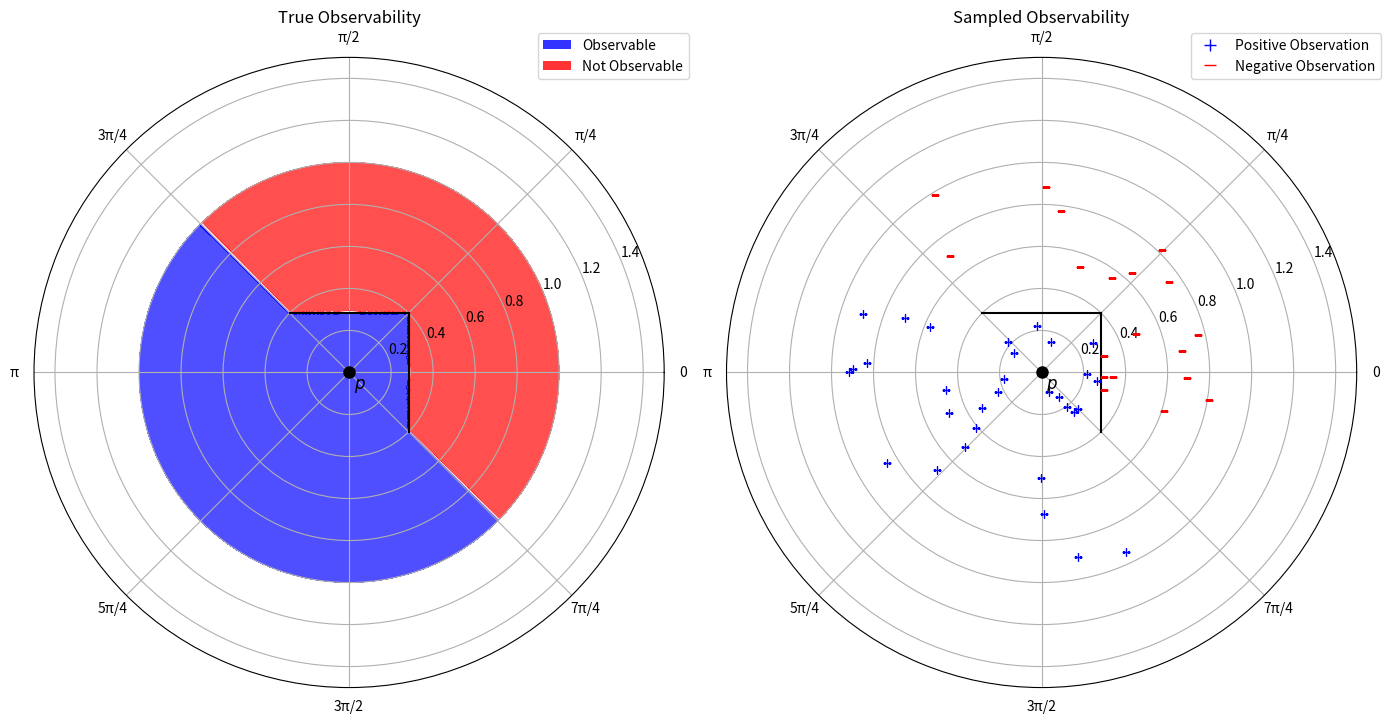

Python code for this plot:
import numpy as np
import matplotlib.pyplot as plt
from matplotlib.colors import LinearSegmentedColormap


# Represents a point in cartesian and polar coordinates. Theta in radians
class Point:
    x: float
    y: float
    r: float
    theta: float

    def __init__(self, x_or_r: float, y_or_theta: float, polar: bool = False):
        if polar:
            self.r = x_or_r
            self.theta = y_or_theta
            self.x = self.r * np.cos(self.theta)
            self.y = self.r * np.sin(self.theta)
        else:
            self.x = x_or_r
            self.y = y_or_theta
            self.r = np.sqrt(self.x**2 + self.y**2)
            self.theta = np.arctan2(self.y, self.x)


class Barrier:
    p1: Point
    p2: Point

    def __init__(self, p1: Point, p2: Point):
        self.p1 = p1
        self.p2 = p2

    # Returns true if a line segment from p to the origin intersects the line segment from p1 to p2
    def intersects(self, p: Point):
        # Line segment 1: from p to origin (0,0)
        # Line segment 2: from self.p1 to self.p2

        # Get coordinates
        x1, y1 = p.x, p.y
        x2, y2 = 0.0, 0.0
        x3, y3 = self.p1.x, self.p1.y
        x4, y4 = self.p2.x, self.p2.y

        # Calculate the denominator for the intersection formula
        denom = (x1 - x2) * (y3 - y4) - (y1 - y2) * (x3 - x4)

        # If denominator is 0, lines are parallel
        if abs(denom) < 1e-10:
            return False

        # Calculate parameters t and u
        t = ((x1 - x3) * (y3 - y4) - (y1 - y3) * (x3 - x4)) / denom
        u = -((x1 - x2) * (y1 - y3) - (y1 - y2) * (x1 - x3)) / denom

        # Check if intersection point lies within both line segments
        # t should be between 0 and 1 for line segment 1 (p to origin)
        # u should be between 0 and 1 for line segment 2 (p1 to p2)
        return 0 <= t <= 1 and 0 <= u <= 1


class Observability2D:
    barriers: list[Barrier] = []

    def __init__(self):
        # Create custom colormap: red -> white -> blue
        colors = ["red", "white", "blue"]
        n_bins = 256
        self.custom_cmap = LinearSegmentedColormap.from_list(
            "red_white_blue", colors, N=n_bins
        )

    def add_barrier(self, barrier: Barrier):
        self.barriers.append(barrier)

    def check_visibility(self, p: Point):
        for barrier in self.barriers:
            if barrier.intersects(p):
                return False
        return True

    def draw_barriers(self, ax):
        for barrier in self.barriers:
            ax.plot(
                [barrier.p1.theta, barrier.p2.theta],
                [barrier.p1.r, barrier.p2.r],
                color="black",
            )

    def draw_real_observability(self, ax):
        thetas = np.linspace(0, 2 * np.pi, 360)
        rs = np.linspace(0, 1, 100)
        R, Theta = np.meshgrid(rs, thetas)
        Z = np.zeros(R.shape)
        for i in range(R.shape[0]):
            for j in range(R.shape[1]):
                p = Point(R[i, j], Theta[i, j], polar=True)
                Z[i, j] = 1 if self.check_visibility(p) else 0

        # Plot the observability map
        ax.contourf(Theta, R, Z, levels=50, cmap=self.custom_cmap, alpha=0.7)

    def draw_knn_model(self, ax, k: int, samples: list[Point]):
        thetas = np.linspace(0, 2 * np.pi, 360)
        rs = np.linspace(0, 1, 100)
        R, Theta = np.meshgrid(rs, thetas)
        Z = np.zeros(R.shape)

        # For each point in the grid, find the k nearest samples and determine visibility
        for i in range(R.shape[0]):
            for j in range(R.shape[1]):
                p = Point(R[i, j], Theta[i, j], polar=True)
                # Compute distances to all samples
                distances = [
                    np.sqrt((p.x - s.x) ** 2 + (p.y - s.y) ** 2) for s in samples
                ]
                # Get indices of k nearest samples
                knn_indices = np.argsort(distances)[:k]
                # Determine visibility based on majority vote
                votes = [self.check_visibility(samples[idx]) for idx in knn_indices]
                visible = votes.count(True) / len(votes)
                Z[i, j] = visible  # Store as 0-1 value instead of 0-1000

        # Plot the observability map
        ax.contourf(Theta, R, Z, levels=50, cmap=self.custom_cmap, alpha=0.7)

    def draw_binned_model(self, ax, samples: list[Point], num_bins: int = 6):
        thetas = np.linspace(0, 2 * np.pi, 360)
        rs = np.linspace(0, 1, 100)
        R, Theta = np.meshgrid(rs, thetas)
        Z = np.zeros(R.shape)

        # Define our bins
        n_seen = [0 for _ in range(num_bins)]
        ntotal = [0 for _ in range(num_bins)]
        max_r = [0 for _ in range(num_bins)]

        # Bin the samples
        for sample in samples:
            bin_idx = int((sample.theta / (2 * np.pi)) * num_bins) % num_bins
            if self.check_visibility(sample):
                n_seen[bin_idx] += 1
                max_r[bin_idx] = max(max_r[bin_idx], sample.r)
            ntotal[bin_idx] += 1

        for i in range(R.shape[0]):
            for j in range(R.shape[1]):
                p = Point(R[i, j], Theta[i, j], polar=True)
                bin_idx = int((p.theta / (2 * np.pi)) * num_bins) % num_bins
                if p.r <= max_r[bin_idx]:
                    Z[i, j] = (
                        n_seen[bin_idx] / ntotal[bin_idx] if ntotal[bin_idx] > 0 else 0
                    )
                else:
                    Z[i, j] = 0

        # Plot the observability map
        ax.contourf(Theta, R, Z, levels=50, cmap=self.custom_cmap, alpha=0.7)

    def draw_samples(self, ax, samples: list[Point]):
        for sample in samples:
            if self.check_visibility(sample):
                ax.plot(sample.theta, sample.r, marker="+", color="blue")
            else:
                ax.plot(sample.theta, sample.r, marker="_", color="red")


# Create figure with side-by-side polar subplots
fig, (ax1, ax2) = plt.subplots(
    1, 2, subplot_kw=dict(projection="polar"), figsize=(14, 8)
)

obs = Observability2D()
# Add 5 random barriers
# for _ in range(5):
#     r1 = np.random.uniform(0.1, 1)
#     theta1 = np.random.uniform(0, 2 * np.pi)
#     r2 = np.random.uniform(0.1, 1)
#     theta2 = np.random.uniform(0, 2 * np.pi)
#     obs.add_barrier(Barrier(Point(r1, theta1, True), Point(r2, theta2, True)))

obs.add_barrier(Barrier(Point(0.4, np.pi / 4, True), Point(0.4, -np.pi / 4, True)))
obs.add_barrier(Barrier(Point(0.4, np.pi / 4, True), Point( 0.4, 3 *np.pi / 4,True)))

samples = []
num_samples = 50
for _ in range(num_samples):
    r = np.random.uniform(0.1, 1)
    theta = np.random.uniform(0, 2 * np.pi)
    samples.append(Point(r, theta, True))

# Left plot: Real observability
ax1.plot(0, 0, "ro", markersize=8, label="p", color="black")
ax1.text(-np.pi/4, 0.03, "$p$", ha="left", va="top", fontsize=12)
obs.draw_barriers(ax1)
obs.draw_real_observability(ax1)
ax1.set_title("True Observability")

# Add legend for observability regions
from matplotlib.patches import Patch
legend_elements = [
    Patch(facecolor='blue', alpha=0.8, label='Observable'),
    Patch(facecolor='red', alpha=0.8, label='Not Observable')
]
ax1.legend(handles=legend_elements, loc='upper right', bbox_to_anchor=(1.05, 1.05))

# Right plot: KNN model
ax2.plot(0, 0, "ro", markersize=8, label="p", color="black")
ax2.text(-np.pi/4, 0.03, "$p$", ha="left", va="top", fontsize=12)
obs.draw_barriers(ax2)
obs.draw_samples(ax2, samples)
# obs.draw_knn_model(ax2, 1, samples)
ax2.set_title("Sampled Observability")

# Add legend for observation samples
from matplotlib.lines import Line2D
legend_elements = [
    Line2D([0], [0], marker='+', color='blue', linestyle='None', markersize=8, label='Positive Observation'),
    Line2D([0], [0], marker='_', color='red', linestyle='None', markersize=8, label='Negative Observation')
]
ax2.legend(handles=legend_elements, loc='upper right', bbox_to_anchor=(1.05, 1.05))

# # Right plot: Binned model
# ax3.plot(0, 0, "ro", markersize=8, label="p")
# ax3.text(0, 0.1, "$p$", ha="center", va="bottom", fontsize=12)
# obs.draw_barriers(ax3)
# obs.draw_samples(ax3, samples)
# obs.draw_binned_model(ax3, samples, 20)
# ax3.set_title("Binned Model")

# random_observations = []
# num_samples = 100
# for _ in range(num_samples):
#     r = np.random.uniform(0.1, 1)
#     theta = np.random.uniform(0, 2 * np.pi)
#     p = Point(r, theta, True)
#     visible = obs.check_visibility(p)
#     random_observations.append((p, visible))
#     color = "green" if visible else "red"
#     ax.plot(p.theta, p.r, "o", color=color)

# Set up all plots
for ax in [ax1, ax2]:
    ax.set_ylim(0, 1.5)
    # ax.set_yticklabels([])  # Remove radial distance labels
    # Create radian labels as fractions of pi
    radian_labels = ["0", "π/4", "π/2", "3π/4", "π", "5π/4", "3π/2", "7π/4"]
    ax.set_thetagrids(
        np.degrees(np.linspace(0, 2 * np.pi, 8, endpoint=False)), labels=radian_labels
    )
    ax.grid(True)

plt.tight_layout()
plt.show()
